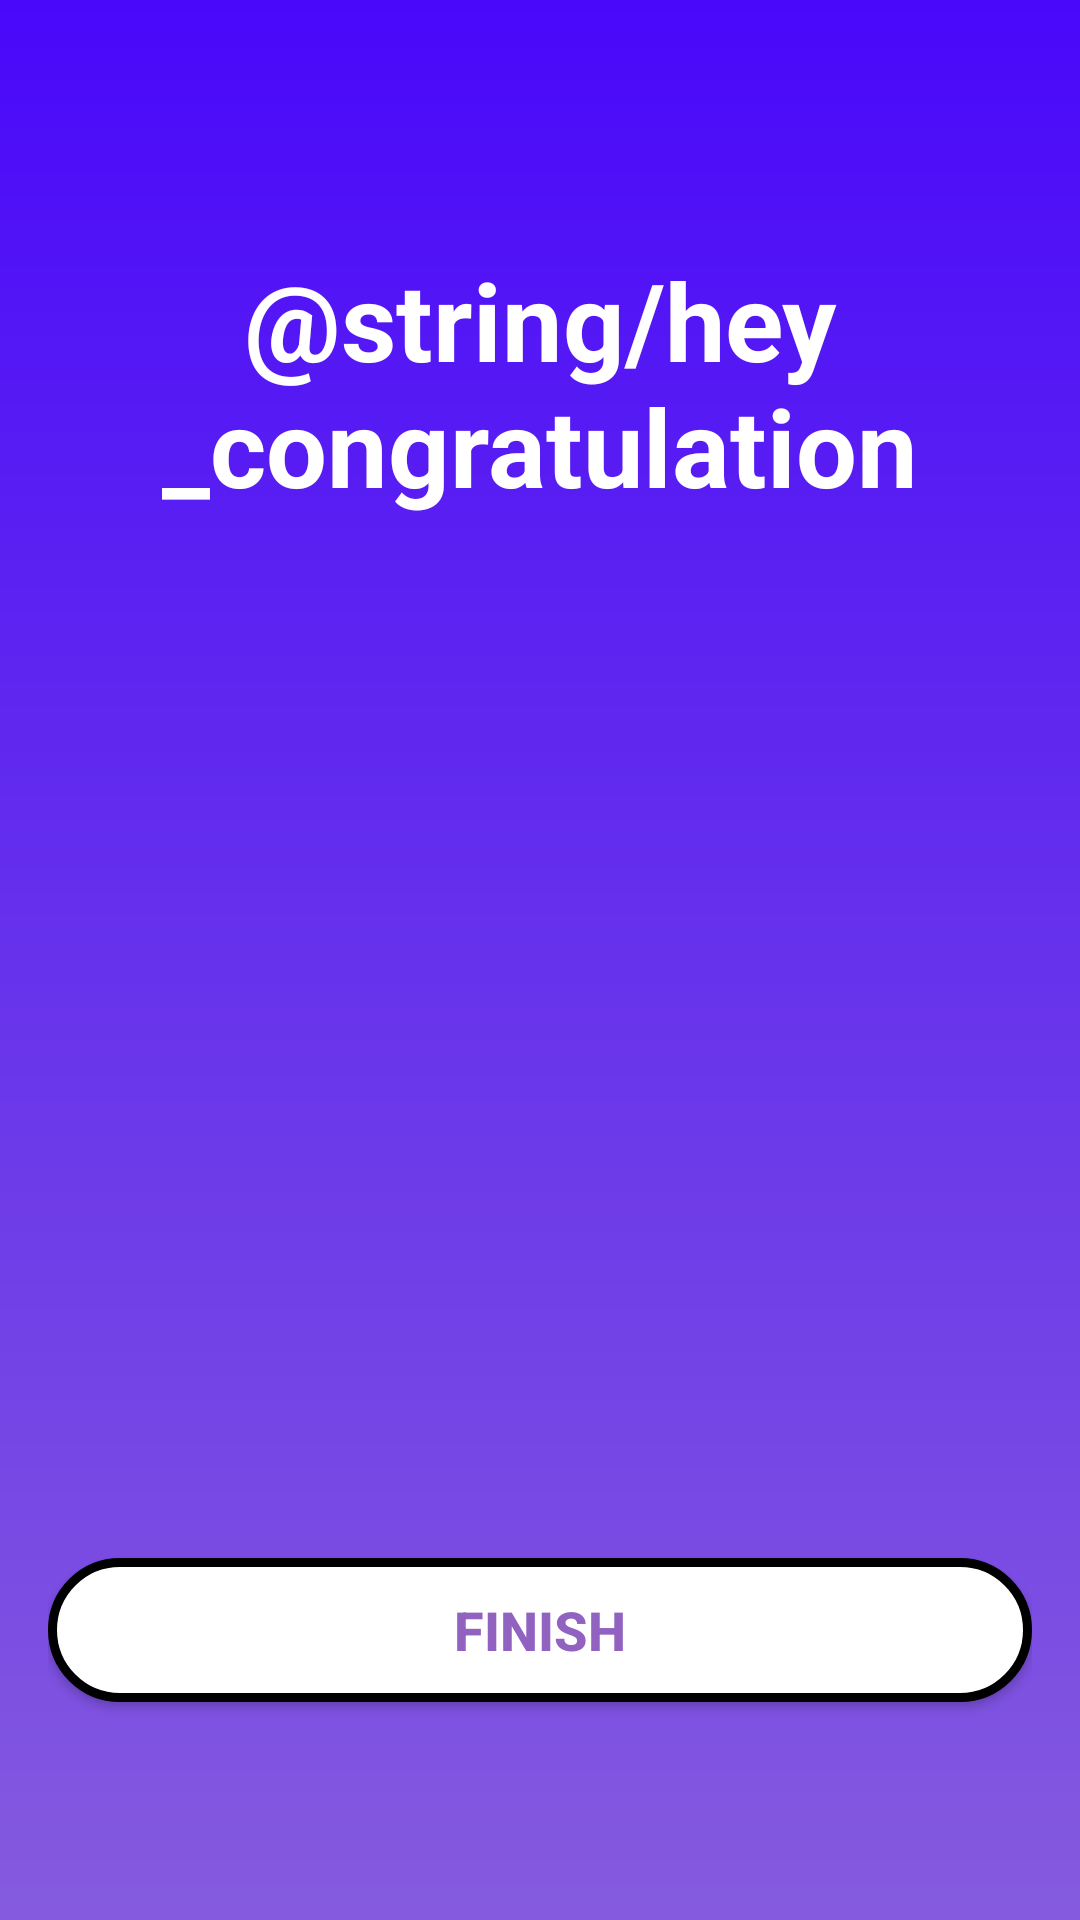

Layout XML and referenced resources for this Android screen:
<!-- AndroidManifest.xml: application theme Theme.Quiz -->
<!-- res/layout/activity_result.xml -->
<?xml version="1.0" encoding="utf-8"?>
<androidx.appcompat.widget.LinearLayoutCompat xmlns:android="http://schemas.android.com/apk/res/android"
    xmlns:app="http://schemas.android.com/apk/res-auto"
    xmlns:tools="http://schemas.android.com/tools"
    android:id="@+id/main"
    android:layout_width="match_parent"
    android:layout_height="match_parent"
    tools:context=".MainActivity"
    android:orientation="vertical"
    android:padding="16dp"
    android:background="@drawable/background"
    android:gravity="center">

    <TextView
        android:layout_width="match_parent"
        android:layout_height="wrap_content"
        android:layout_margin="10dp"
        android:text="@string/hey_congratulation"
        android:textStyle="bold"
        android:textColor="@color/white"
        android:textSize="36sp"
        android:gravity="center" />

    <ImageView
        android:layout_width="200dp"
        android:layout_height="200dp"
        android:contentDescription="Trophy"
        android:layout_margin="10dp"
        android:src="@drawable/img" />

    <TextView
        android:id="@+id/user_name"
        android:layout_width="match_parent"
        android:layout_height="wrap_content"
        android:layout_margin="10dp"
        tools:text="user name"
        android:textStyle="bold"
        android:textColor="@color/white"
        android:textSize="28sp"
        android:gravity="center" />

    <TextView
        android:id="@+id/user_score"
        android:layout_width="wrap_content"
        android:layout_height="wrap_content"
        android:layout_margin="10dp"
        tools:text="Your Score 9 out of 10"
        android:textColor="@color/white"
        android:textSize="22sp"
        android:gravity="center" />

    <androidx.appcompat.widget.AppCompatButton
        android:id="@+id/btnFinish"
        android:layout_width="match_parent"
        android:layout_height="wrap_content"
        android:layout_marginTop="10dp"
        android:background="@drawable/finish_button_bg"
        android:text="FINISH"
        android:textColor="#9262C1"
        android:textSize="18dp"
        android:textStyle="bold" />



</androidx.appcompat.widget.LinearLayoutCompat>
<!-- resources referenced by this layout -->
<resources>
  <color name="white">#FFFFFFFF</color>
  <!-- drawable background (drawable) -->
  <?xml version="1.0" encoding="utf-8"?>
  <shape android:shape="rectangle" xmlns:android="http://schemas.android.com/apk/res/android">
      <gradient android:startColor="#4908FA"
          android:endColor="#855BDE"
          android:angle="270"/>
  </shape>
  <!-- drawable finish_button_bg (drawable) -->
  <?xml version="1.0" encoding="utf-8"?>
  <shape android:shape="rectangle" xmlns:android="http://schemas.android.com/apk/res/android">
      <stroke android:width="3dp"
          android:color="#000000"/>
      <solid android:color="#FFFFFF"/>
      <corners android:radius="24dp"/>
  </shape>
  <style name="Theme.Quiz" parent="Theme.Material3.DayNight.NoActionBar">
          
          
      </style>
</resources>
